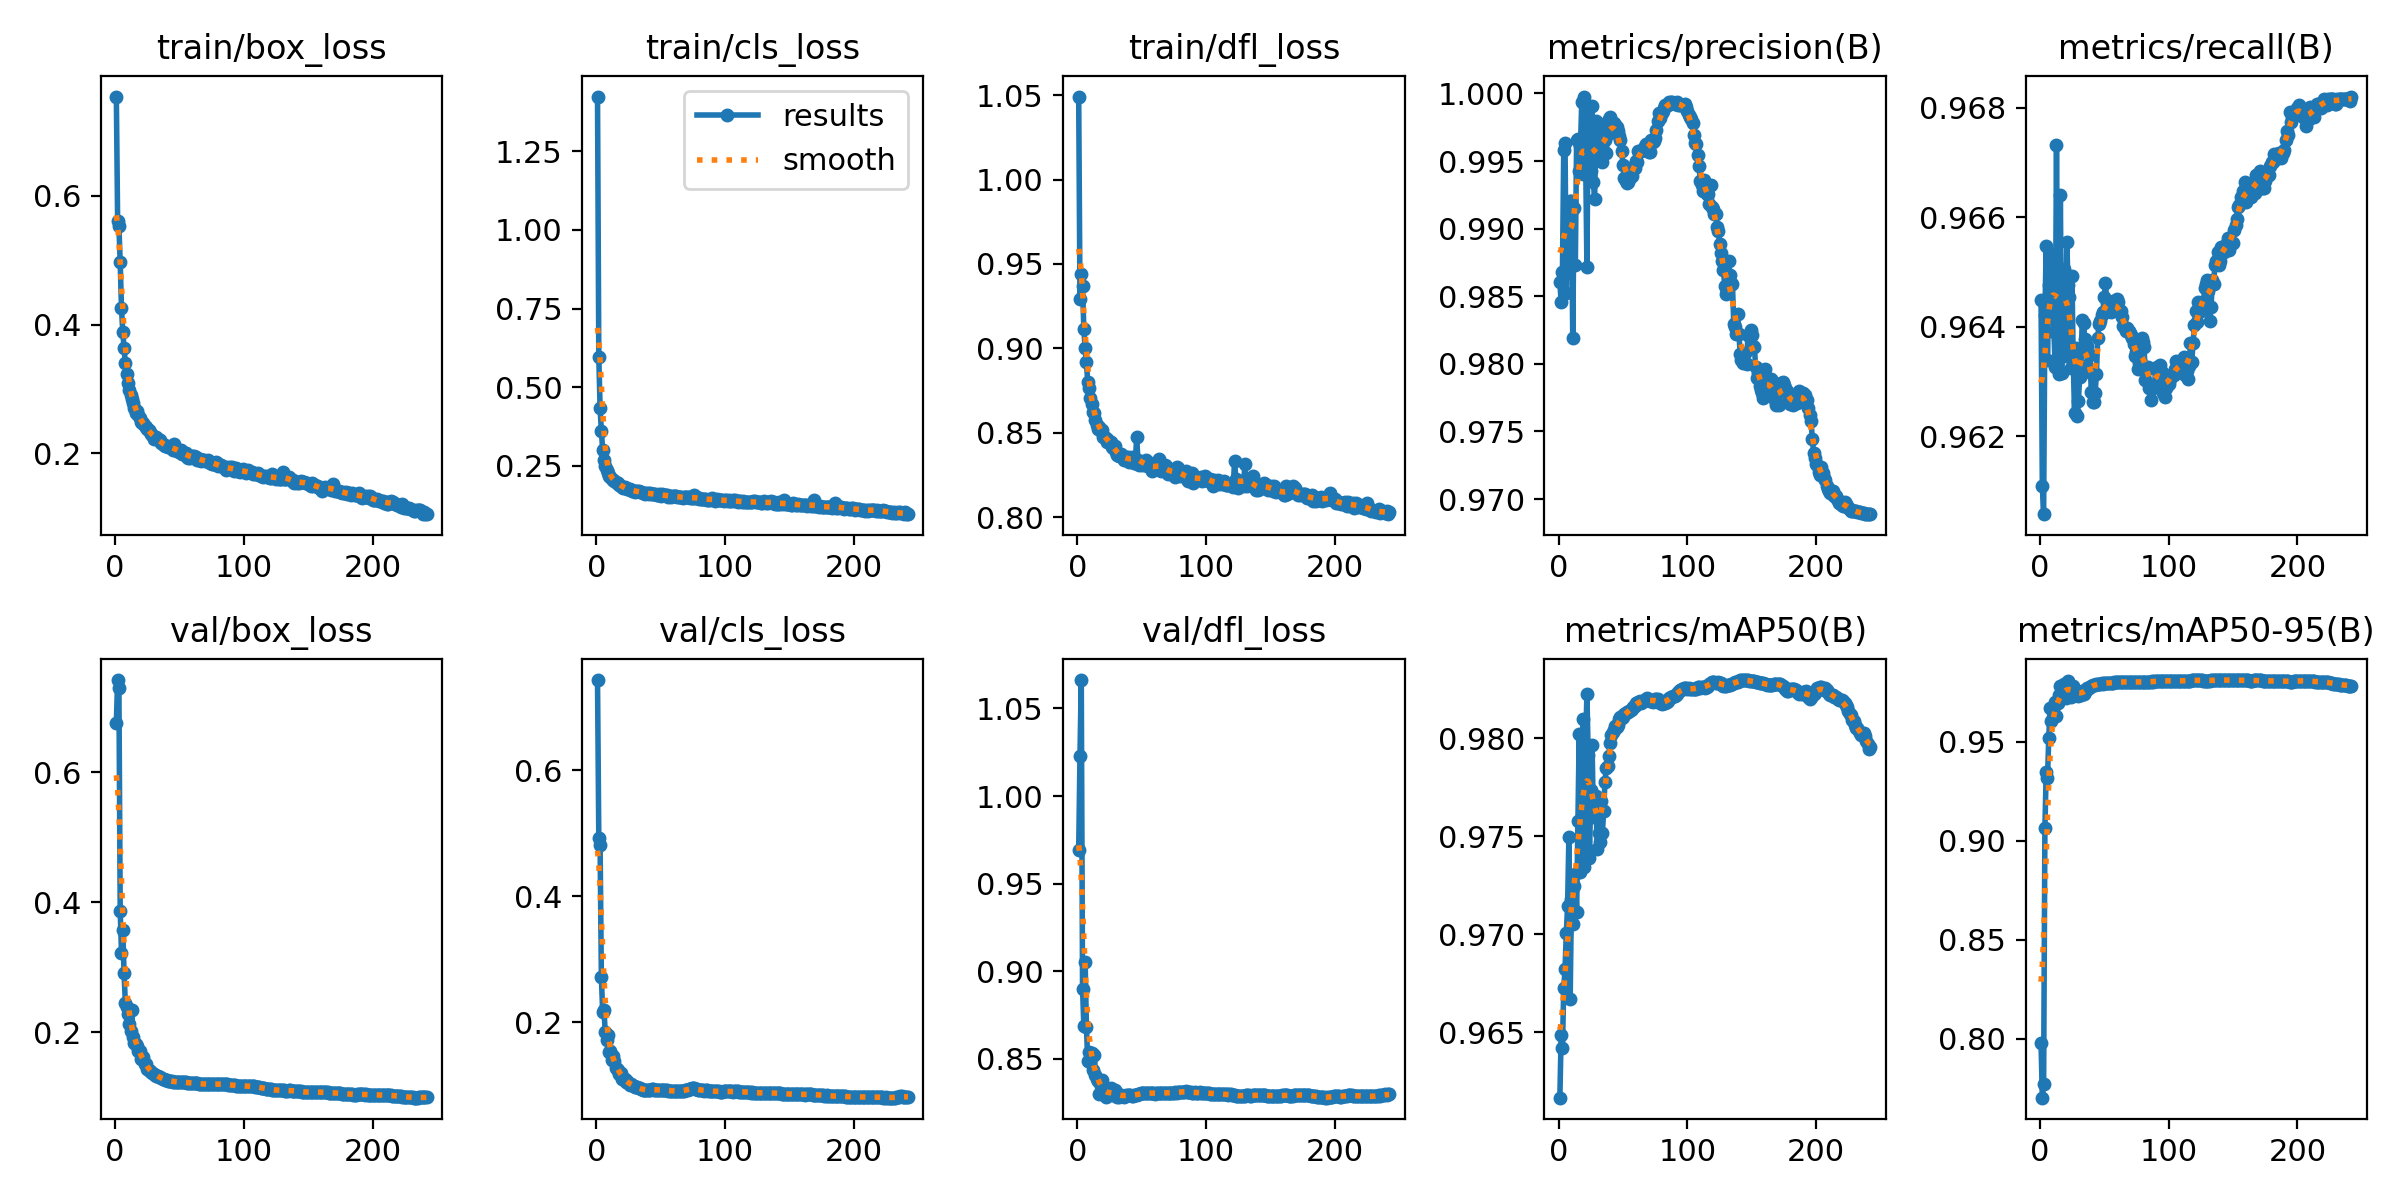

The data file committed next to this chart (first rows):
epoch, time, train/box_loss, train/cls_loss, train/dfl_loss, metrics/precision(B), metrics/recall(B), metrics/mAP50(B), metrics/mAP50-95(B), val/box_loss, val/cls_loss, val/dfl_loss, lr/pg0, lr/pg1, lr/pg2
1, 192.1, 0.7541, 1.423, 1.049, 0.9861, 0.9645, 0.9617, 0.7981, 0.676, 0.7432, 0.9691, 0.003325, 0.003325, 0.003325
2, 353.8, 0.5604, 0.5964, 0.9293, 0.9846, 0.9611, 0.9649, 0.7703, 0.742, 0.4918, 1.023, 0.006636, 0.006636, 0.006636
3, 503.7, 0.5525, 0.433, 0.944, 0.9868, 0.9606, 0.9642, 0.7769, 0.7298, 0.4819, 1.066, 0.009926, 0.009926, 0.009926
4, 655, 0.4964, 0.3613, 0.9367, 0.9958, 0.9642, 0.9672, 0.9065, 0.3865, 0.271, 0.8898, 0.009901, 0.009901, 0.009901
5, 802.3, 0.4251, 0.3007, 0.9113, 0.9963, 0.9655, 0.9682, 0.9348, 0.322, 0.2162, 0.8686, 0.009868, 0.009868, 0.009868
6, 949.4, 0.3885, 0.2703, 0.9002, 0.9852, 0.9634, 0.97, 0.9315, 0.3572, 0.2194, 0.9053, 0.009835, 0.009835, 0.009835
7, 1100, 0.3639, 0.2513, 0.8916, 0.9898, 0.9648, 0.9714, 0.952, 0.2903, 0.1842, 0.8683, 0.009802, 0.009802, 0.009802
8, 1249, 0.3396, 0.2383, 0.8802, 0.9897, 0.9653, 0.975, 0.967, 0.2448, 0.1718, 0.8488, 0.009769, 0.009769, 0.009769
9, 1397, 0.3237, 0.227, 0.8764, 0.992, 0.9652, 0.9667, 0.9605, 0.2388, 0.1798, 0.854, 0.009736, 0.009736, 0.009736
10, 1544, 0.3097, 0.2197, 0.8705, 0.992, 0.9647, 0.9718, 0.9668, 0.2276, 0.1523, 0.8481, 0.009703, 0.009703, 0.009703
11, 1695, 0.2983, 0.2144, 0.8672, 0.9819, 0.9639, 0.9705, 0.9678, 0.2118, 0.1545, 0.8533, 0.00967, 0.00967, 0.00967
12, 1842, 0.2909, 0.2101, 0.8625, 0.9915, 0.9633, 0.9725, 0.97, 0.2015, 0.1405, 0.8436, 0.009637, 0.009637, 0.009637
13, 1990, 0.2838, 0.204, 0.8617, 0.9873, 0.9673, 0.9731, 0.9628, 0.2334, 0.1456, 0.8522, 0.009604, 0.009604, 0.009604
14, 2140, 0.2786, 0.2017, 0.8577, 0.9966, 0.9635, 0.9711, 0.9692, 0.1931, 0.138, 0.8405, 0.009571, 0.009571, 0.009571
15, 2288, 0.2712, 0.1978, 0.8547, 0.9967, 0.9631, 0.9758, 0.9737, 0.1828, 0.1268, 0.8386, 0.009538, 0.009538, 0.009538
16, 2436, 0.263, 0.1965, 0.8524, 0.9942, 0.9664, 0.9802, 0.9781, 0.1817, 0.1257, 0.8374, 0.009505, 0.009505, 0.009505
17, 2585, 0.2655, 0.195, 0.8535, 0.9961, 0.9632, 0.9732, 0.9719, 0.1792, 0.1242, 0.8296, 0.009472, 0.009472, 0.009472
18, 2733, 0.2591, 0.19, 0.8513, 0.9994, 0.9648, 0.9753, 0.9737, 0.1707, 0.118, 0.8344, 0.009439, 0.009439, 0.009439
19, 2881, 0.2547, 0.188, 0.8517, 0.9941, 0.9651, 0.981, 0.9791, 0.1712, 0.1199, 0.8375, 0.009406, 0.009406, 0.009406
20, 3031, 0.2494, 0.1843, 0.8472, 0.9998, 0.9635, 0.9734, 0.9722, 0.1586, 0.1101, 0.8301, 0.009373, 0.009373, 0.009373
21, 3178, 0.2468, 0.1816, 0.8477, 0.9954, 0.9655, 0.9797, 0.9779, 0.1598, 0.1093, 0.832, 0.00934, 0.00934, 0.00934
22, 3327, 0.2468, 0.1821, 0.8471, 0.9872, 0.9648, 0.9822, 0.9804, 0.1617, 0.1104, 0.8283, 0.009307, 0.009307, 0.009307
23, 3476, 0.2429, 0.1787, 0.8442, 0.9991, 0.9645, 0.9791, 0.9776, 0.1515, 0.105, 0.8284, 0.009274, 0.009274, 0.009274
24, 3624, 0.2407, 0.1782, 0.8459, 0.9972, 0.9633, 0.9739, 0.9727, 0.1514, 0.1057, 0.8314, 0.009241, 0.009241, 0.009241
25, 3773, 0.2376, 0.1756, 0.8443, 0.9943, 0.9649, 0.9774, 0.9759, 0.1433, 0.1027, 0.8298, 0.009208, 0.009208, 0.009208
26, 3921, 0.2369, 0.1757, 0.8443, 0.9991, 0.9634, 0.9797, 0.978, 0.141, 0.1009, 0.833, 0.009175, 0.009175, 0.009175
27, 4068, 0.2328, 0.1736, 0.8416, 0.9934, 0.9624, 0.976, 0.9746, 0.1406, 0.1017, 0.8302, 0.009142, 0.009142, 0.009142
28, 4217, 0.2296, 0.1711, 0.8409, 0.9922, 0.9636, 0.9762, 0.9748, 0.1391, 0.1001, 0.8291, 0.009109, 0.009109, 0.009109
29, 4364, 0.2287, 0.1719, 0.842, 0.998, 0.9624, 0.977, 0.9756, 0.1369, 0.09789, 0.8318, 0.009076, 0.009076, 0.009076
30, 4512, 0.2228, 0.1674, 0.8387, 0.9972, 0.9627, 0.9744, 0.9731, 0.1355, 0.09672, 0.8311, 0.009043, 0.009043, 0.009043
31, 4662, 0.2234, 0.1697, 0.8365, 0.9956, 0.9631, 0.9752, 0.9738, 0.1336, 0.09675, 0.8278, 0.00901, 0.00901, 0.00901
32, 4809, 0.2247, 0.17, 0.8363, 0.9978, 0.9633, 0.9747, 0.9734, 0.1332, 0.09661, 0.8279, 0.008977, 0.008977, 0.008977
33, 4958, 0.2228, 0.1693, 0.8363, 0.9958, 0.9641, 0.9768, 0.9753, 0.1323, 0.09563, 0.829, 0.008944, 0.008944, 0.008944
34, 5110, 0.2214, 0.1678, 0.8376, 0.995, 0.9641, 0.9752, 0.9738, 0.1315, 0.09457, 0.8294, 0.008911, 0.008911, 0.008911
35, 5257, 0.2202, 0.1678, 0.8363, 0.9968, 0.9638, 0.9763, 0.9749, 0.1304, 0.09411, 0.8287, 0.008878, 0.008878, 0.008878
36, 5406, 0.2158, 0.1639, 0.8341, 0.9965, 0.9636, 0.9778, 0.9762, 0.1287, 0.09295, 0.8283, 0.008845, 0.008845, 0.008845
37, 5554, 0.2148, 0.1649, 0.8344, 0.9956, 0.9637, 0.9785, 0.9769, 0.1279, 0.09216, 0.8288, 0.008812, 0.008812, 0.008812
38, 5702, 0.2122, 0.1623, 0.8357, 0.997, 0.9632, 0.9786, 0.977, 0.1274, 0.09173, 0.8292, 0.008779, 0.008779, 0.008779
39, 5851, 0.212, 0.1634, 0.8354, 0.9981, 0.9635, 0.9791, 0.9774, 0.1265, 0.09153, 0.8294, 0.008746, 0.008746, 0.008746
40, 5998, 0.2107, 0.1631, 0.8329, 0.9983, 0.9628, 0.9798, 0.9781, 0.1258, 0.09171, 0.8291, 0.008713, 0.008713, 0.008713
41, 6151, 0.2103, 0.1625, 0.8341, 0.9976, 0.9626, 0.9802, 0.9785, 0.125, 0.09178, 0.829, 0.00868, 0.00868, 0.00868
42, 6298, 0.2095, 0.1631, 0.8356, 0.9972, 0.9626, 0.9803, 0.9786, 0.1248, 0.09243, 0.8288, 0.008647, 0.008647, 0.008647
43, 6447, 0.2098, 0.162, 0.8331, 0.9978, 0.9628, 0.9804, 0.9787, 0.1251, 0.09437, 0.8288, 0.008614, 0.008614, 0.008614
44, 6596, 0.2076, 0.161, 0.8319, 0.9976, 0.9631, 0.9806, 0.9789, 0.1248, 0.0936, 0.8291, 0.008581, 0.008581, 0.008581
45, 6743, 0.2046, 0.1603, 0.832, 0.9975, 0.9638, 0.9806, 0.979, 0.124, 0.09246, 0.8291, 0.008548, 0.008548, 0.008548
46, 6893, 0.215, 0.1624, 0.8477, 0.9972, 0.964, 0.9807, 0.979, 0.1236, 0.09245, 0.8291, 0.008515, 0.008515, 0.008515
47, 7042, 0.2059, 0.158, 0.8337, 0.9969, 0.9641, 0.981, 0.9793, 0.1236, 0.0924, 0.8295, 0.008482, 0.008482, 0.008482
48, 7189, 0.2038, 0.1583, 0.8311, 0.9966, 0.9642, 0.9811, 0.9794, 0.1235, 0.09228, 0.8299, 0.008449, 0.008449, 0.008449
49, 7339, 0.2043, 0.1595, 0.8312, 0.9958, 0.9643, 0.981, 0.9793, 0.1235, 0.09256, 0.8302, 0.008416, 0.008416, 0.008416
50, 7487, 0.2015, 0.1562, 0.8309, 0.9947, 0.9645, 0.9811, 0.9794, 0.1234, 0.0923, 0.8302, 0.008383, 0.008383, 0.008383
51, 7635, 0.2056, 0.162, 0.8319, 0.9938, 0.9648, 0.9813, 0.9795, 0.1233, 0.09223, 0.8303, 0.00835, 0.00835, 0.00835
52, 7785, 0.1996, 0.1586, 0.8318, 0.9935, 0.9645, 0.9813, 0.9796, 0.1231, 0.09209, 0.8305, 0.008317, 0.008317, 0.008317
53, 7932, 0.2012, 0.1568, 0.8338, 0.9934, 0.9644, 0.9813, 0.9796, 0.1229, 0.09186, 0.8304, 0.008284, 0.008284, 0.008284
54, 8081, 0.1999, 0.1581, 0.8302, 0.9934, 0.9643, 0.9813, 0.9796, 0.1226, 0.09152, 0.8303, 0.008251, 0.008251, 0.008251
55, 8231, 0.2001, 0.1569, 0.8314, 0.9937, 0.9643, 0.9814, 0.9797, 0.1225, 0.09152, 0.8304, 0.008218, 0.008218, 0.008218
56, 8379, 0.1949, 0.1529, 0.8322, 0.9939, 0.9643, 0.9814, 0.9797, 0.1223, 0.09139, 0.8303, 0.008185, 0.008185, 0.008185
57, 8528, 0.1933, 0.1538, 0.829, 0.9939, 0.9645, 0.9815, 0.9798, 0.1222, 0.0913, 0.8304, 0.008152, 0.008152, 0.008152
58, 8677, 0.1927, 0.153, 0.8272, 0.9946, 0.9644, 0.9816, 0.9798, 0.1218, 0.09095, 0.8303, 0.008119, 0.008119, 0.008119
59, 8824, 0.1957, 0.1543, 0.8279, 0.9945, 0.9644, 0.9816, 0.9799, 0.1217, 0.09074, 0.8301, 0.008086, 0.008086, 0.008086
60, 8974, 0.1964, 0.1541, 0.8303, 0.995, 0.9645, 0.9818, 0.98, 0.1216, 0.09055, 0.83, 0.008053, 0.008053, 0.008053
... 182 more rows
